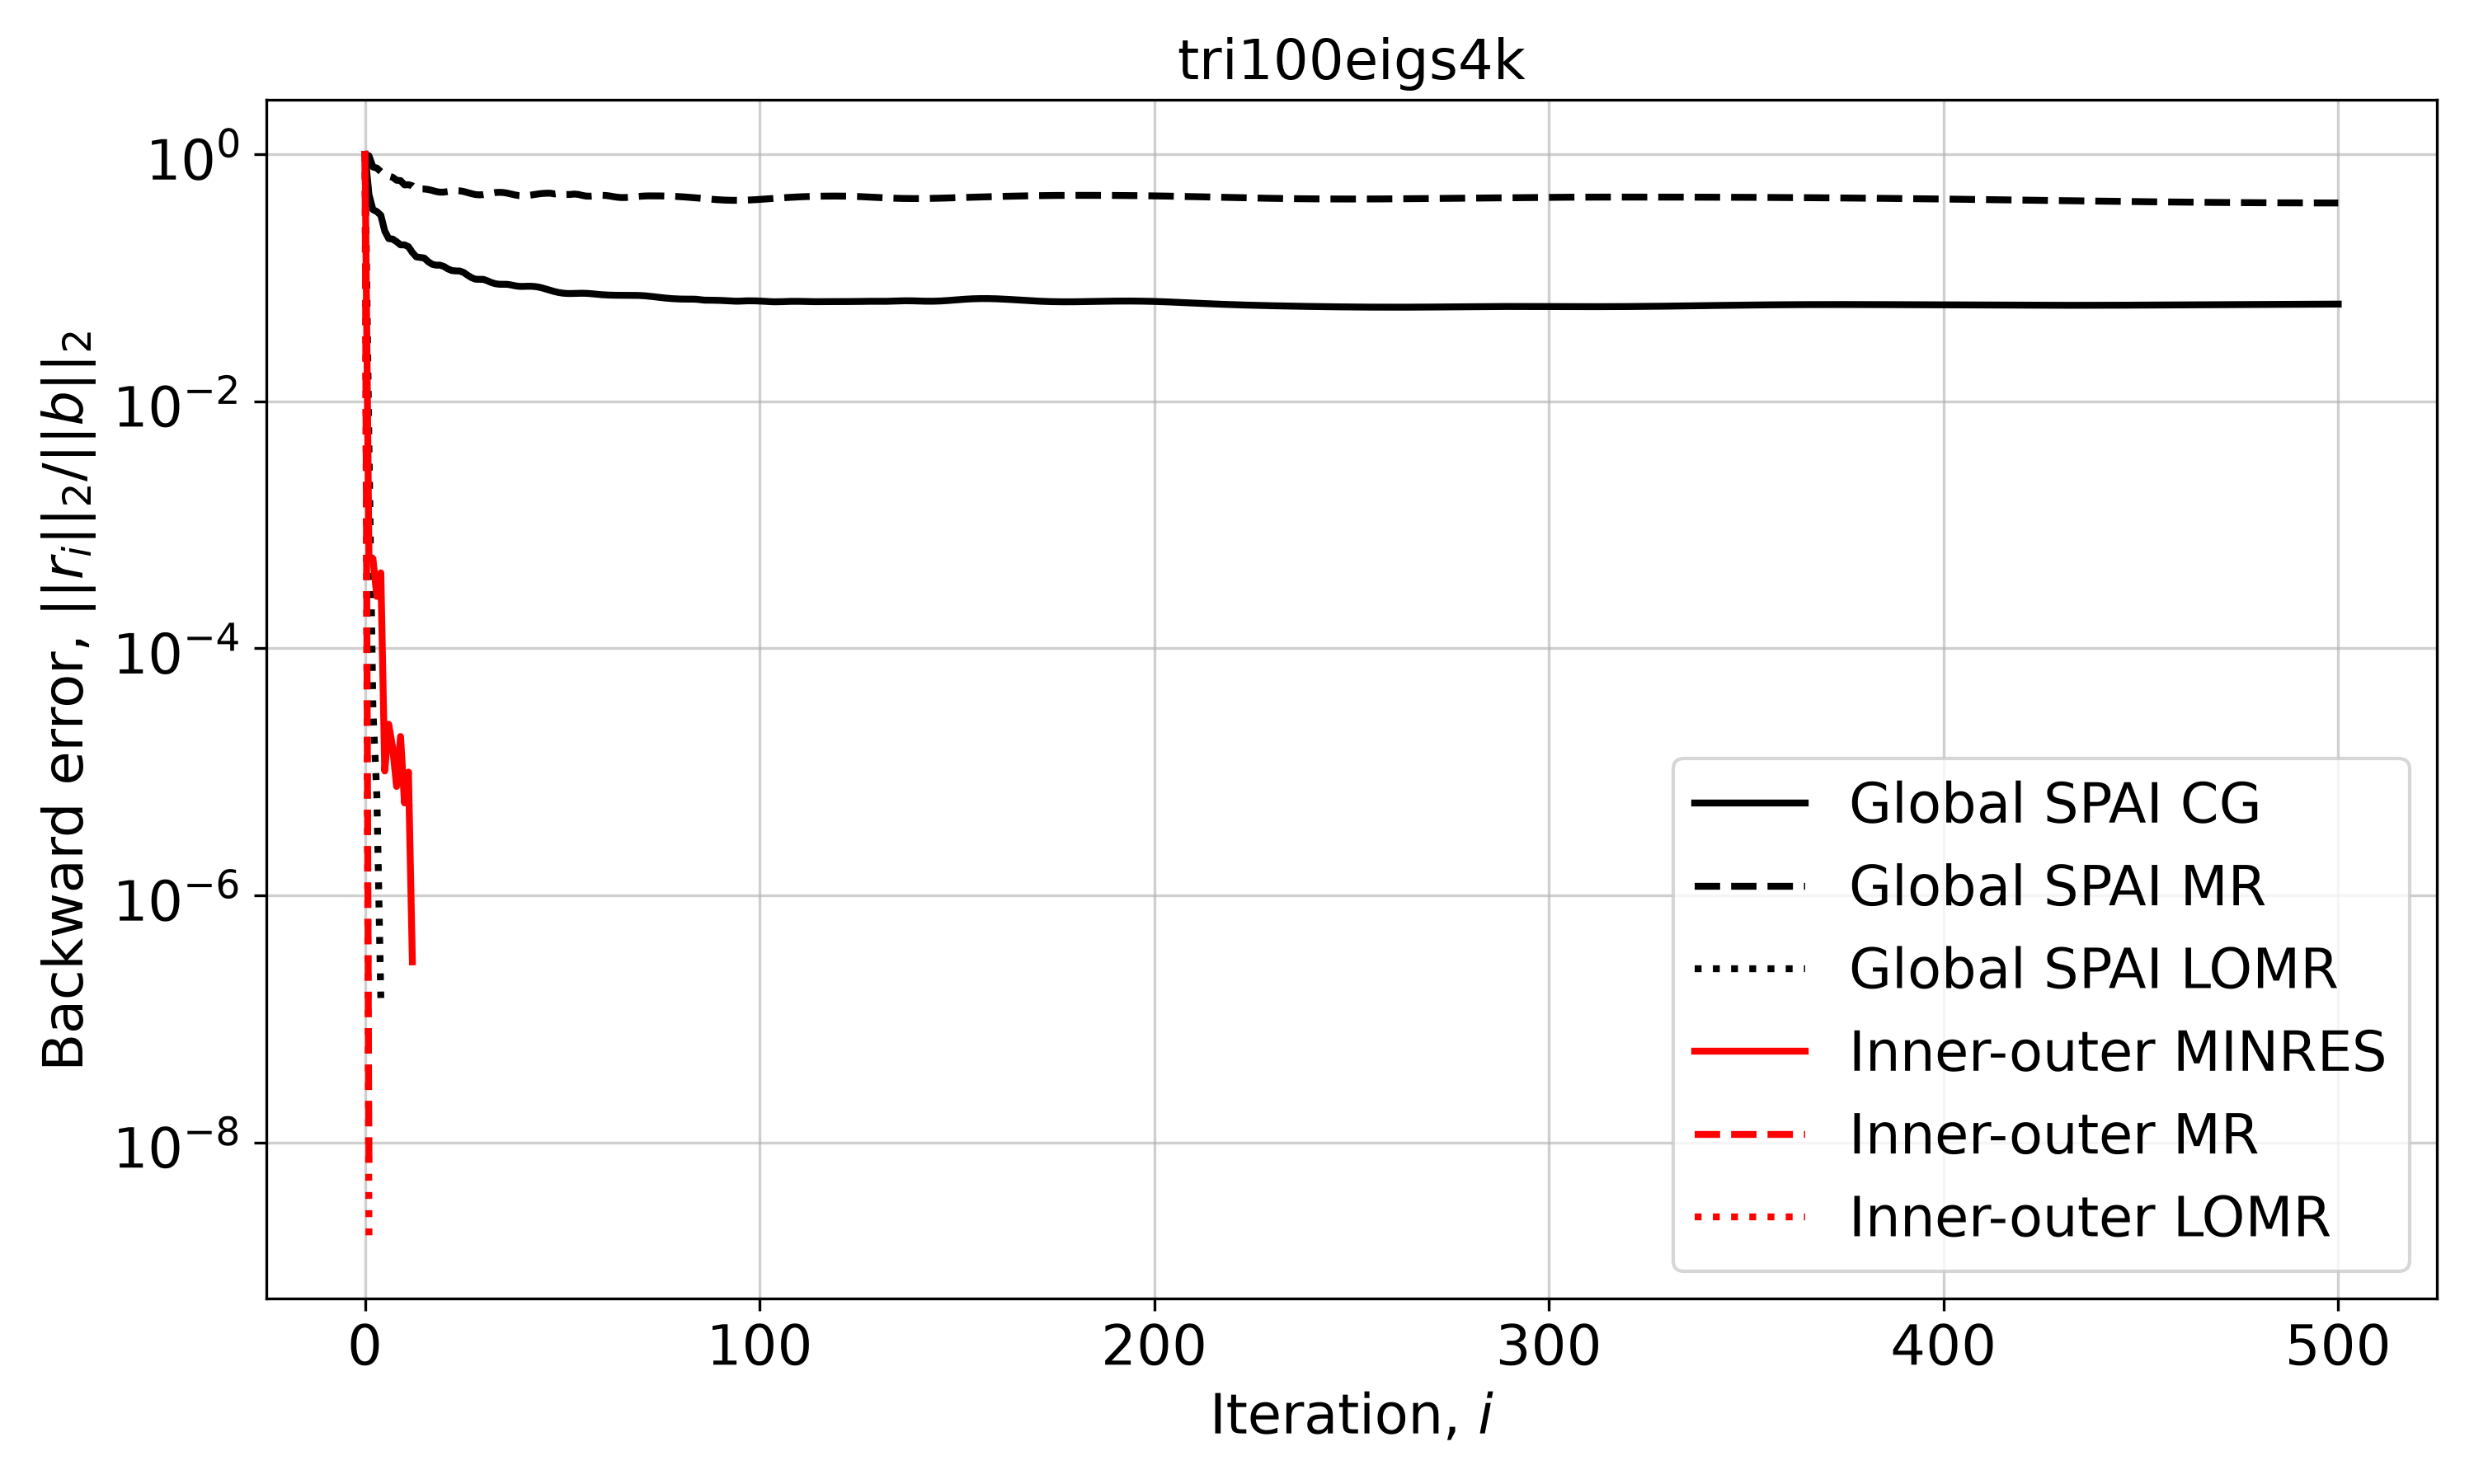

Values plotted in this chart, from the file beside it:
Iteration, Global SPAI CG, Global SPAI MR, Global SPAI LOMR, Inner-outer MINRES, Inner-outer MR, Inner-outer LOMR
0, 1.0, 1.0, 1.0, 1.0, 1.0, 1.0
1, 0.4709, 0.9705, 0.004175, 0.0005441, 6.064364317947433e-09, 1.4910821075281096e-09
2, 0.3561, 0.7891, 3.1430200615056674e-05, 0.0005324, , 
3, 0.3436, 0.773, 6.389924538945254e-06, 0.000263, , 
4, 0.3208, 0.7233, 1.473765870134206e-07, 0.0004081, , 
5, 0.2391, 0.6978, , 1.0153919241153827e-05, , 
6, 0.2075, 0.6663, , 2.4265328543343107e-05, , 
7, 0.2057, 0.6511, , 1.5691559269865204e-05, , 
8, 0.1958, 0.6163, , 7.608968070793949e-06, , 
9, 0.1847, 0.6118, , 1.9318174780719385e-05, , 
10, 0.1847, 0.5648, , 5.595716752302651e-06, , 
11, 0.1785, 0.567, , 9.951372279243865e-06, , 
12, 0.1602, 0.5556, , 2.891613593430981e-07, , 
13, 0.1476, 0.5214, , , , 
14, 0.146, 0.5234, , , , 
15, 0.1445, 0.5233, , , , 
16, 0.135, 0.5185, , , , 
17, 0.1287, 0.5095, , , , 
18, 0.1265, 0.4993, , , , 
19, 0.1265, 0.4931, , , , 
20, 0.1234, 0.4937, , , , 
21, 0.1179, 0.4989, , , , 
22, 0.1144, 0.5046, , , , 
23, 0.1136, 0.5075, , , , 
24, 0.1134, 0.5058, , , , 
25, 0.1104, 0.4995, , , , 
26, 0.1048, 0.4898, , , , 
27, 0.1002, 0.4795, , , , 
28, 0.09741, 0.4719, , , , 
29, 0.09713, 0.4691, , , , 
30, 0.09709, 0.4716, , , , 
31, 0.09449, 0.4776, , , , 
32, 0.09153, 0.4846, , , , 
33, 0.08953, 0.4899, , , , 
34, 0.08862, 0.4919, , , , 
35, 0.08858, 0.4901, , , , 
36, 0.08849, 0.4846, , , , 
37, 0.08751, 0.4767, , , , 
38, 0.08612, 0.4685, , , , 
39, 0.08528, 0.4626, , , , 
40, 0.08509, 0.4606, , , , 
41, 0.08536, 0.4625, , , , 
42, 0.08536, 0.467, , , , 
43, 0.08496, 0.4726, , , , 
44, 0.08401, 0.4778, , , , 
45, 0.08253, 0.4817, , , , 
46, 0.08073, 0.4838, , , , 
47, 0.07894, 0.4838, , , , 
48, 0.07736, 0.4773, , , , 
49, 0.07608, 0.482, , , , 
50, 0.07516, 0.4798, , , , 
51, 0.07467, 0.4721, , , , 
52, 0.07454, 0.4727, , , , 
53, 0.07465, 0.4762, , , , 
54, 0.07484, 0.4734, , , , 
55, 0.07494, 0.4648, , , , 
56, 0.07483, 0.4587, , , , 
57, 0.07446, 0.4576, , , , 
58, 0.07393, 0.4602, , , , 
59, 0.07339, 0.4634, , , , 
... 441 more rows
